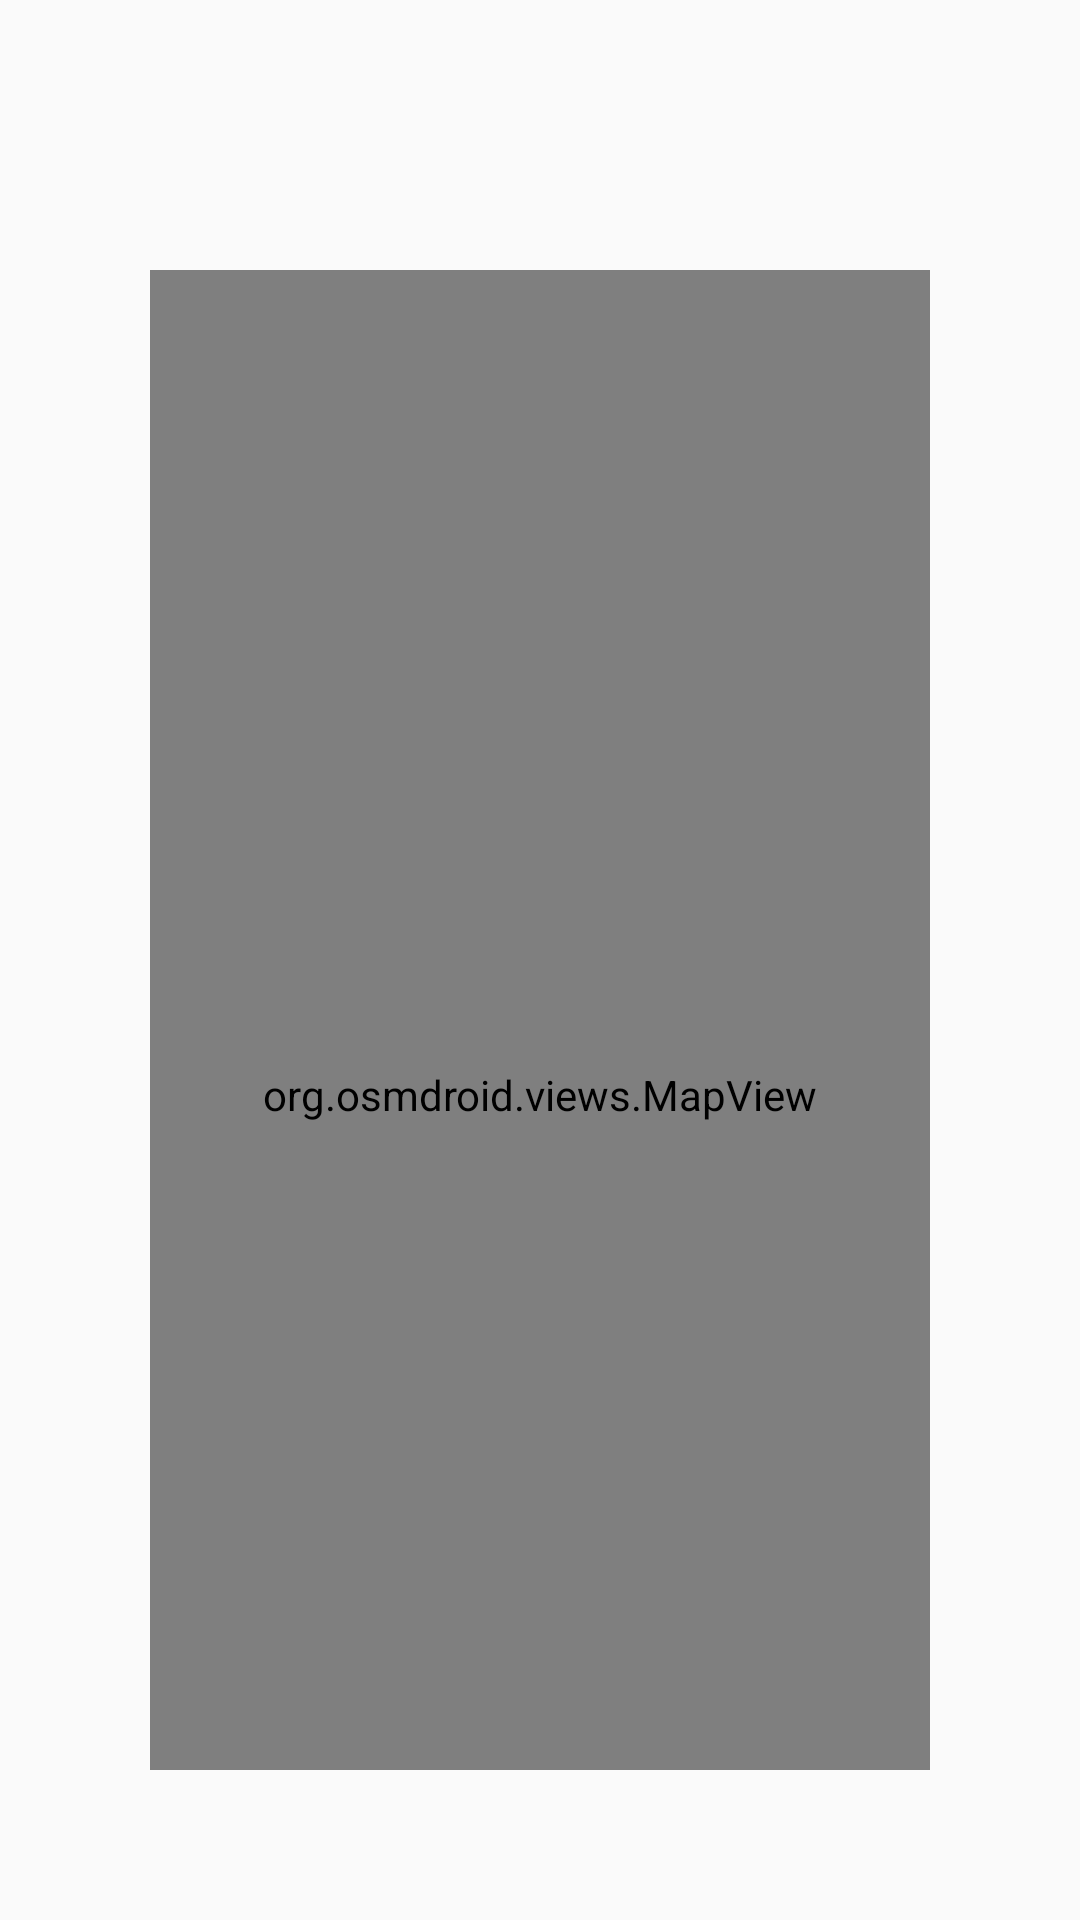

Produce the Android XML layout that renders to this screen, including the resource entries it uses.
<!-- AndroidManifest.xml: application theme Theme.AppCompat.DayNight.NoActionBar -->
<!-- res/layout/activity_main.xml -->
<?xml version="1.0" encoding="utf-8"?>
<androidx.constraintlayout.widget.ConstraintLayout xmlns:android="http://schemas.android.com/apk/res/android"
    xmlns:app="http://schemas.android.com/apk/res-auto"
    xmlns:tools="http://schemas.android.com/tools"
    android:layout_width="match_parent"
    android:layout_height="match_parent"
    tools:context=".Mapa">
    <LinearLayout
        android:layout_width="match_parent"
        android:layout_height="match_parent"
        android:orientation="vertical"
        android:padding="50dp">

        <TextView
            android:id="@+id/distanceTextView"
            android:layout_width="match_parent"
            android:layout_height="40dp" />

        <org.osmdroid.views.MapView
            android:id="@+id/map"
            android:layout_width="fill_parent"
            android:layout_height="550dp" />

        <Button
            android:id="@+id/confirmButton"
            android:layout_width="match_parent"
            android:layout_height="wrap_content"
            android:text="@string/confirmar" />
    </LinearLayout>

</androidx.constraintlayout.widget.ConstraintLayout>
<!-- resources referenced by this layout -->
<resources>
  <string name="confirmar">Confirmar</string>
</resources>
